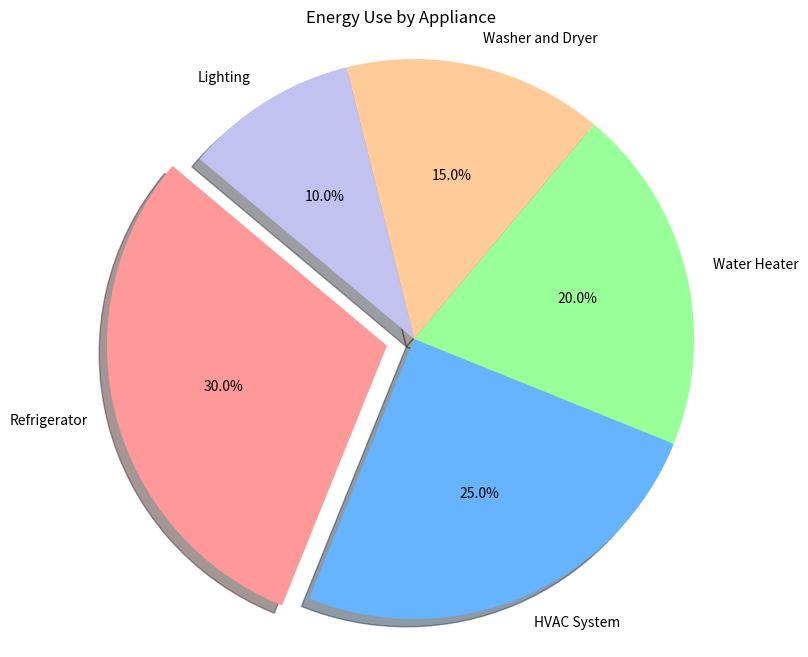

Generate this figure with matplotlib:

import matplotlib.pyplot as plt

# Data provided
data = [
    {'Appliance': 'Refrigerator', 'Percentage of Energy Use': '30%'},
    {'Appliance': 'HVAC System', 'Percentage of Energy Use': '25%'},
    {'Appliance': 'Water Heater', 'Percentage of Energy Use': '20%'},
    {'Appliance': 'Washer and Dryer', 'Percentage of Energy Use': '15%'},
    {'Appliance': 'Lighting', 'Percentage of Energy Use': '10%'}
]

# Extract appliance names and energy percentages
appliances = [item['Appliance'] for item in data]
percentages = [int(item['Percentage of Energy Use'].rstrip('%')) for item in data]

# Colors for the pie chart
colors = ['#ff9999','#66b3ff','#99ff99','#ffcc99','#c2c2f0']

# Explode the 1st slice (Refrigerator)
explode = (0.1, 0, 0, 0, 0)  # only "explode" the 1st slice

# Plotting the pie chart
plt.figure(figsize=(8, 8))
plt.pie(percentages, labels=appliances, colors=colors, explode=explode,
        autopct='%1.1f%%', shadow=True, startangle=140)

plt.title('Energy Use by Appliance')
plt.axis('equal')  # Equal aspect ratio ensures that pie is drawn as a circle.

# Display the pie chart
plt.show()